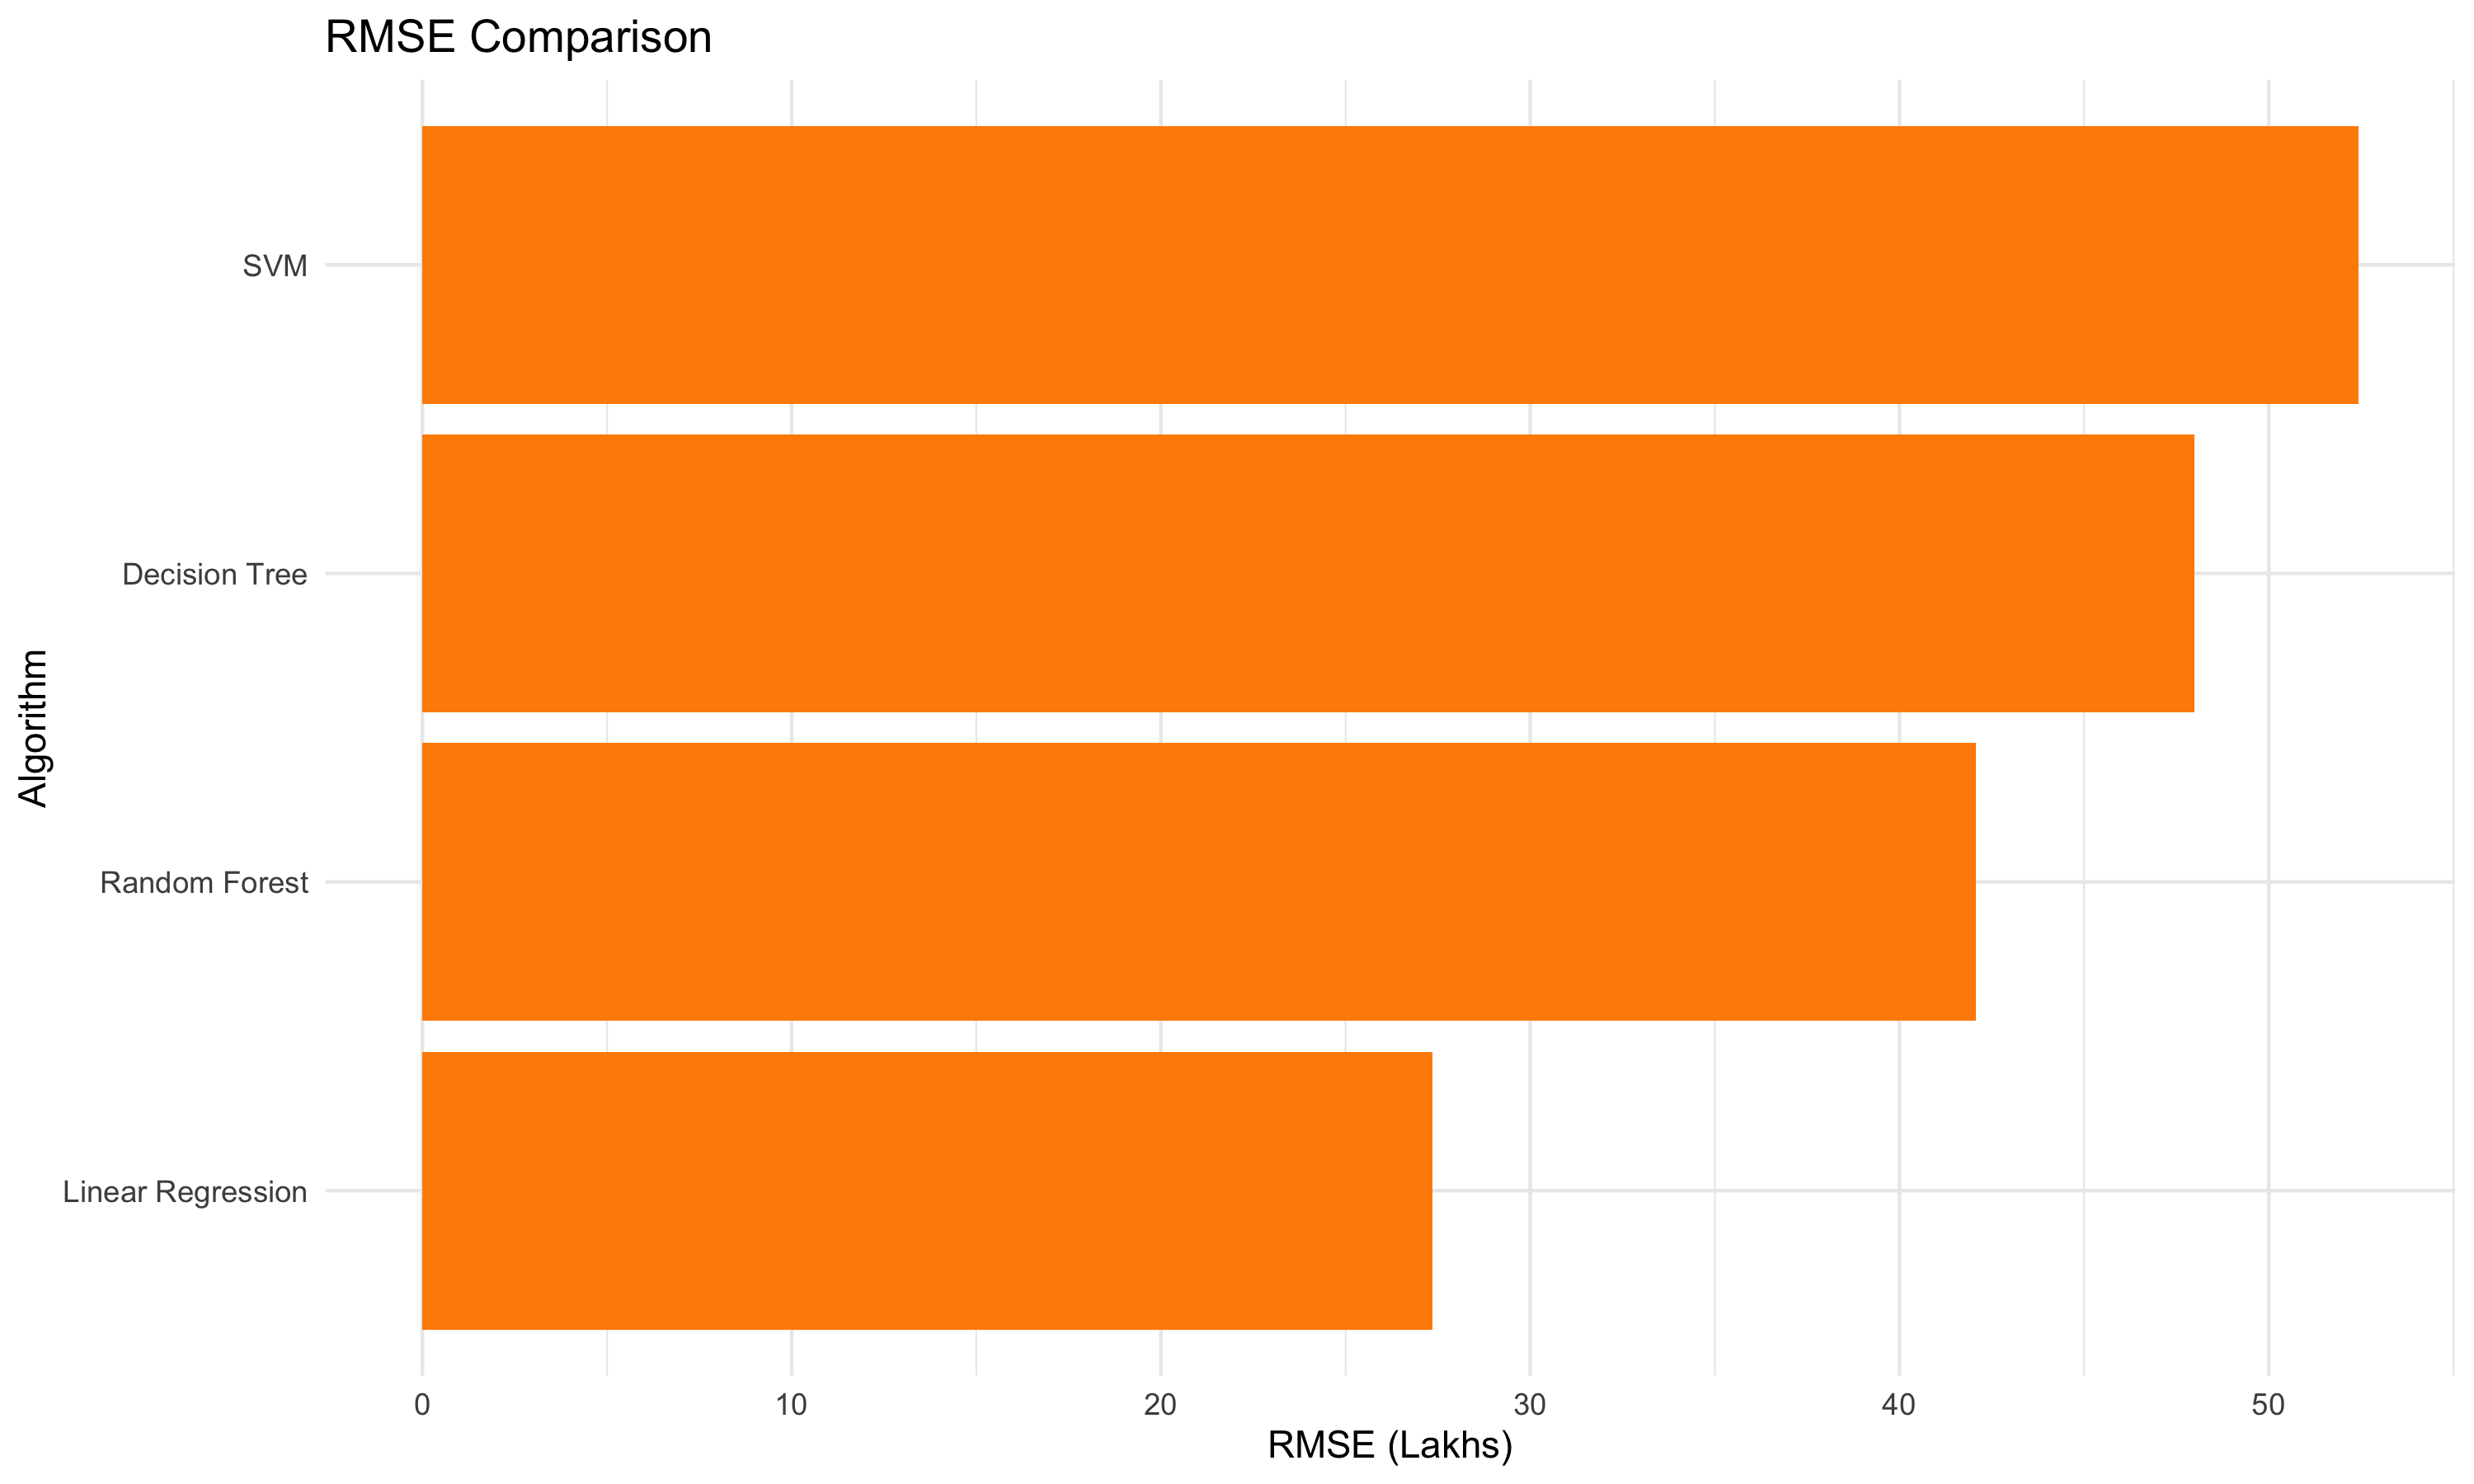

The file beside this chart, header and first rows:
Model, RMSE, MAE, R2
Linear Regression, 27.35, 18.71, 0.8549
Decision Tree, 47.98, 20.71, 0.5533
SVM, 52.43, 19.8, 0.4668
Random Forest, 42.06, 18.14, 0.6568
